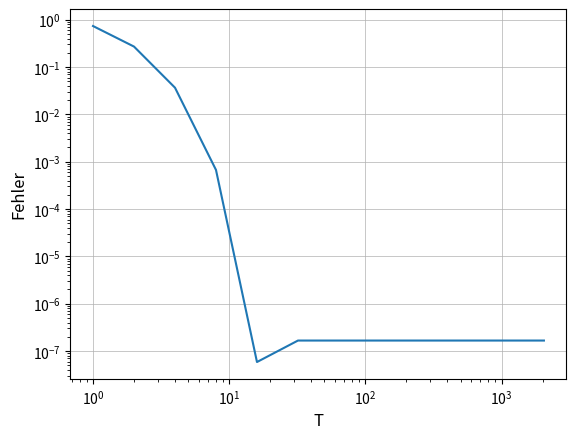

Source code (Python):
import numpy as np
import matplotlib.pylab as plt

def f(x):
    return 2*np.exp(-x)

def sumtrapez(t,h):
    xs=np.arange(0,t,h)
    fs=f(xs)
    return h/2*(2+2*sum(fs[1:-1])+fs[-1]) # 1=f(0) stetig fortgesetzt

h=0.001
errors =[]
T = 2**np.arange(12)
for t in T:
    errors.append(abs(2-sumtrapez(t,h)))
plt.loglog(T,errors)
plt.grid(which='major', linewidth=0.5)
plt.xlabel('T', size='large')
plt.ylabel('Fehler', size='large')
plt.show()
#plt.savefig('Fehlerploth.png', dpi=400)